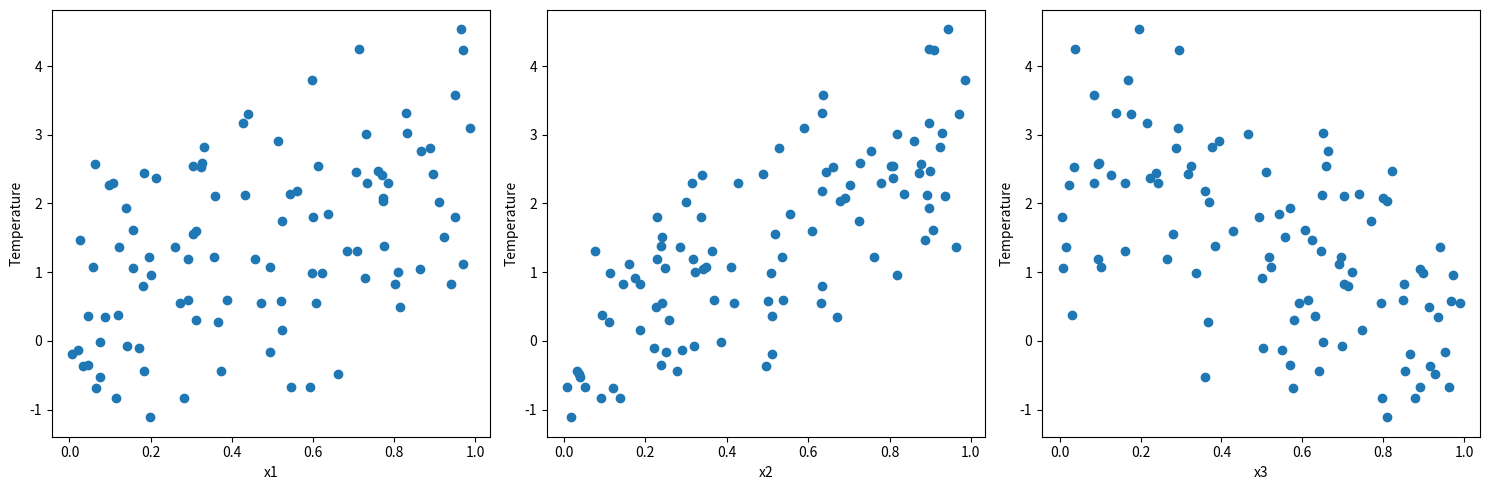

Source code (Python):
# make some fake data
# 3 columns. x1, x2, x3,  temperature
# use a basic function to generate the temperature with some noise.temperature is a function of the other 3 columns
# save to data.csv
# make a plot of the data, save as data.png. Might rquire subplots

import numpy as np
import pandas as pd
import matplotlib.pyplot as plt

# Set random seed for reproducibility
np.random.seed(42)

# Define function for generating temperature with noise
def temp_func(x1, x2, x3):
    noise = np.random.normal(loc=0, scale=0.1)
    return 2*x1 + 3*x2 - 2*x3 + noise

# Generate fake data
data = pd.DataFrame({
    'x1': np.random.uniform(low=0, high=1, size=100),
    'x2': np.random.uniform(low=0, high=1, size=100),
    'x3': np.random.uniform(low=0, high=1, size=100)
})
data['temperature'] = data.apply(lambda row: temp_func(row['x1'], row['x2'], row['x3']), axis=1)

# Save data to CSV
data.to_csv('data.csv', index=False)

# Plot data
fig, axs = plt.subplots(1, 3, figsize=(15, 5))

axs[0].scatter(data['x1'], data['temperature'])
axs[0].set_xlabel('x1')
axs[0].set_ylabel('Temperature')

axs[1].scatter(data['x2'], data['temperature'])
axs[1].set_xlabel('x2')
axs[1].set_ylabel('Temperature')

axs[2].scatter(data['x3'], data['temperature'])
axs[2].set_xlabel('x3')
axs[2].set_ylabel('Temperature')

plt.tight_layout()
plt.savefig('data.png')
